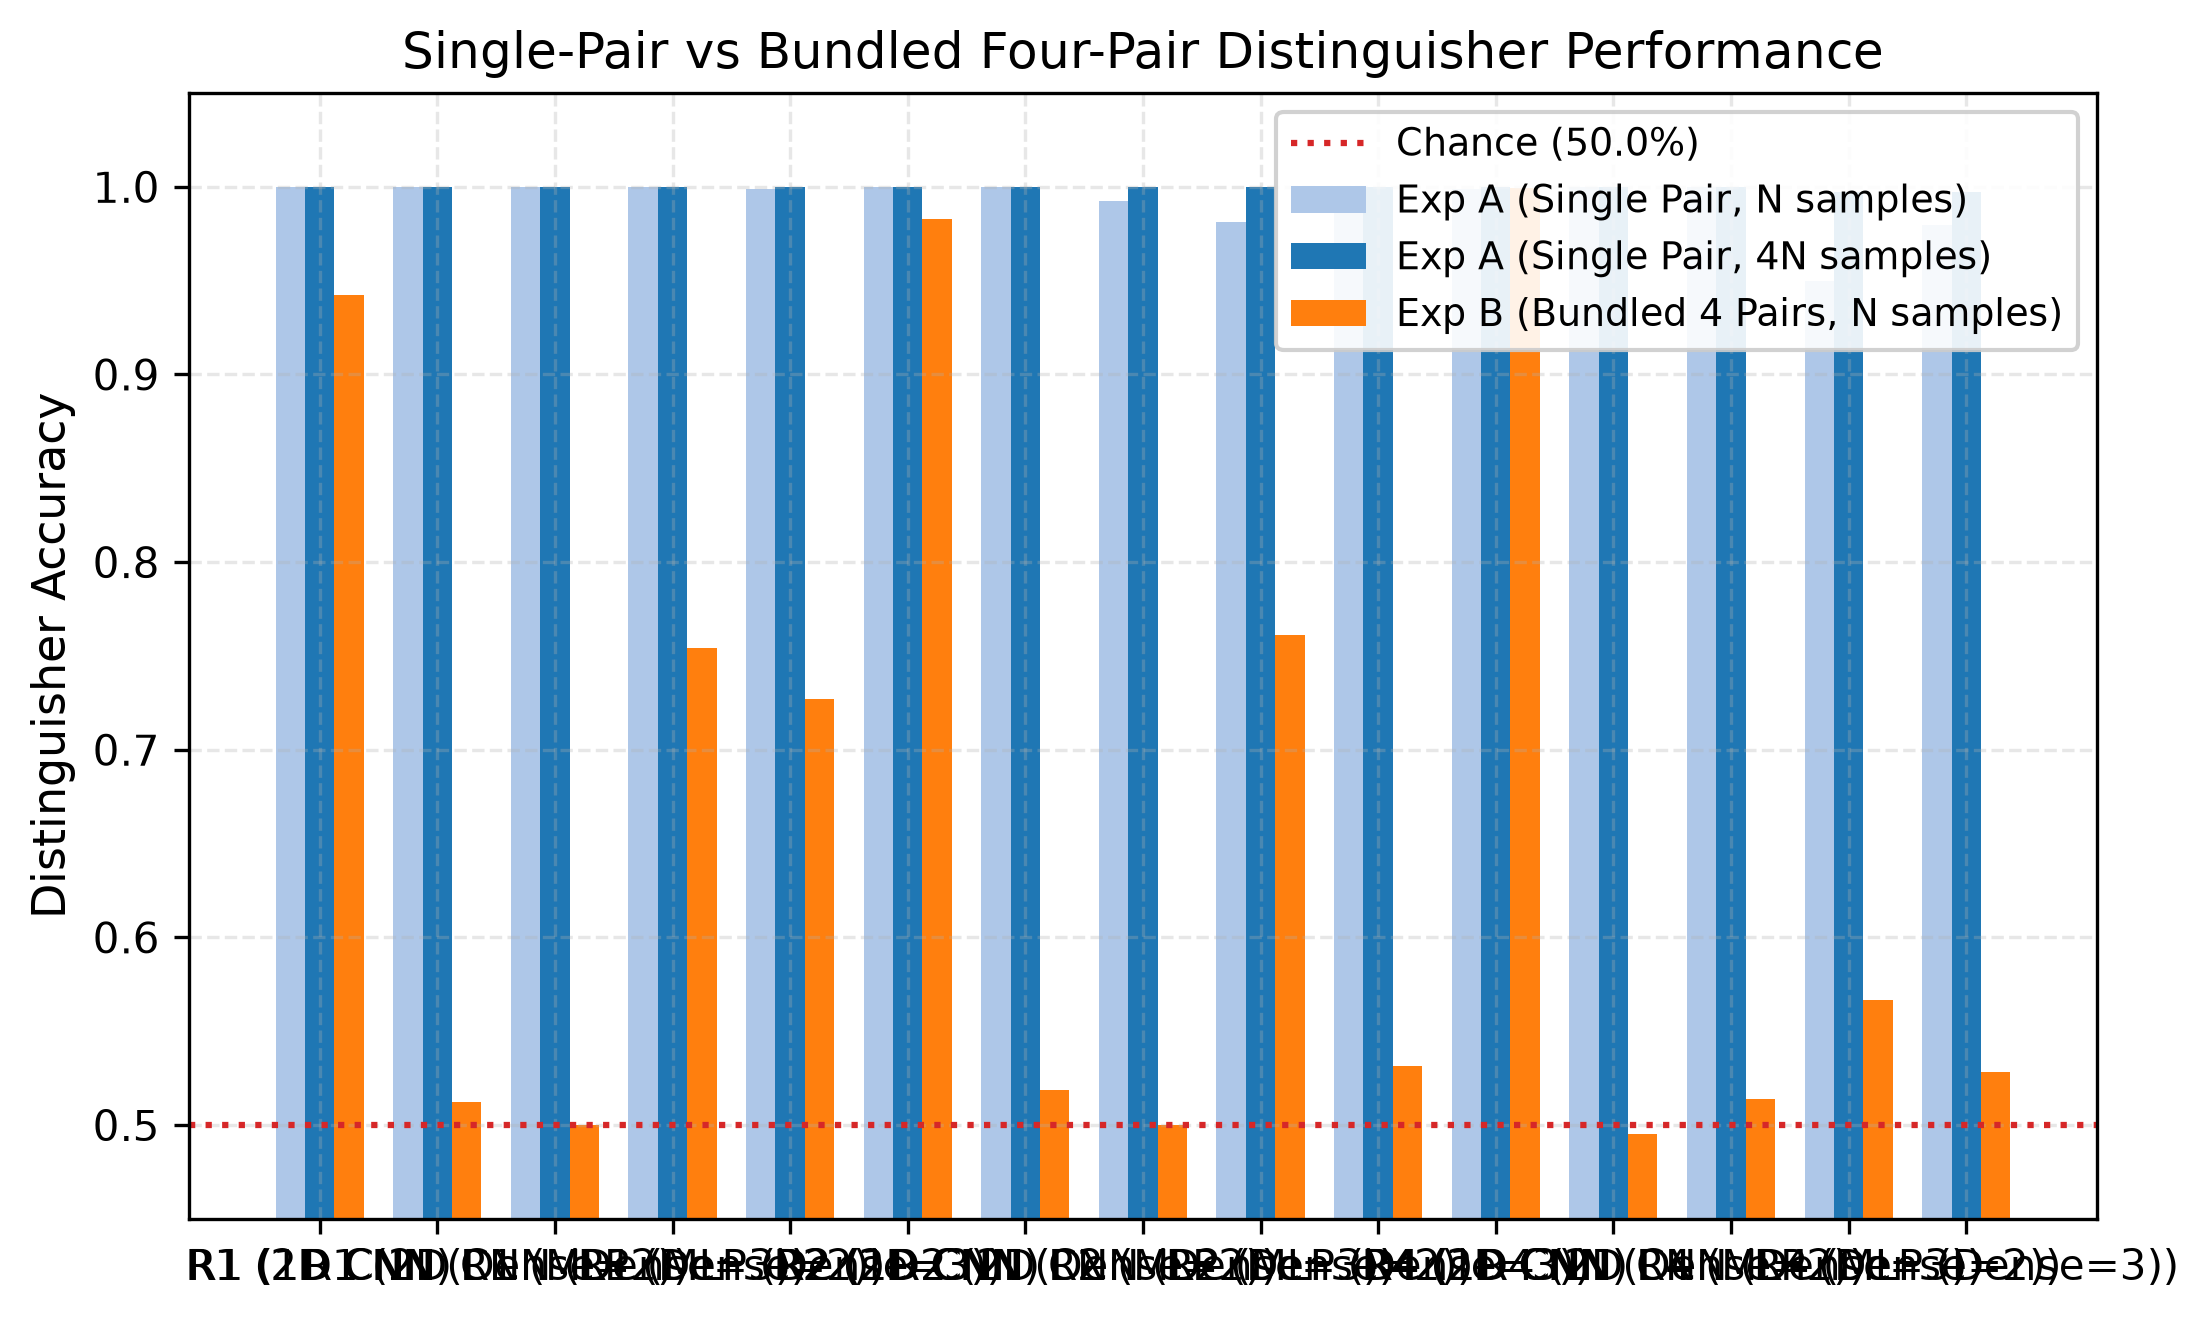

Values plotted in this chart, from the file beside it:
Rounds, Model, Exp_B_Acc_4N_pairs, Exp_A_Acc_N_pairs, Exp_A_Acc_4N_pairs
1, 1D CNN, 0.9423, 1.0, 1.0
1, 2D CNN (Dense=2), 0.512, 1.0, 1.0
1, 2D CNN (Dense=3), 0.5, 1.0, 1.0
1, MLP (Dense=2), 0.754, 1.0, 1.0
1, MLP (Dense=3), 0.7273, 0.9987, 1.0
2, 1D CNN, 0.983, 1.0, 1.0
2, 2D CNN (Dense=2), 0.5187, 1.0, 1.0
2, 2D CNN (Dense=3), 0.5, 0.9927, 1.0
2, MLP (Dense=2), 0.7613, 0.981, 0.9997
2, MLP (Dense=3), 0.5313, 0.991, 0.9997
4, 1D CNN, 0.9993, 0.9987, 1.0
4, 2D CNN (Dense=2), 0.495, 1.0, 1.0
4, 2D CNN (Dense=3), 0.5137, 1.0, 1.0
4, MLP (Dense=2), 0.5667, 0.95, 0.9972
4, MLP (Dense=3), 0.528, 0.9797, 0.9972
